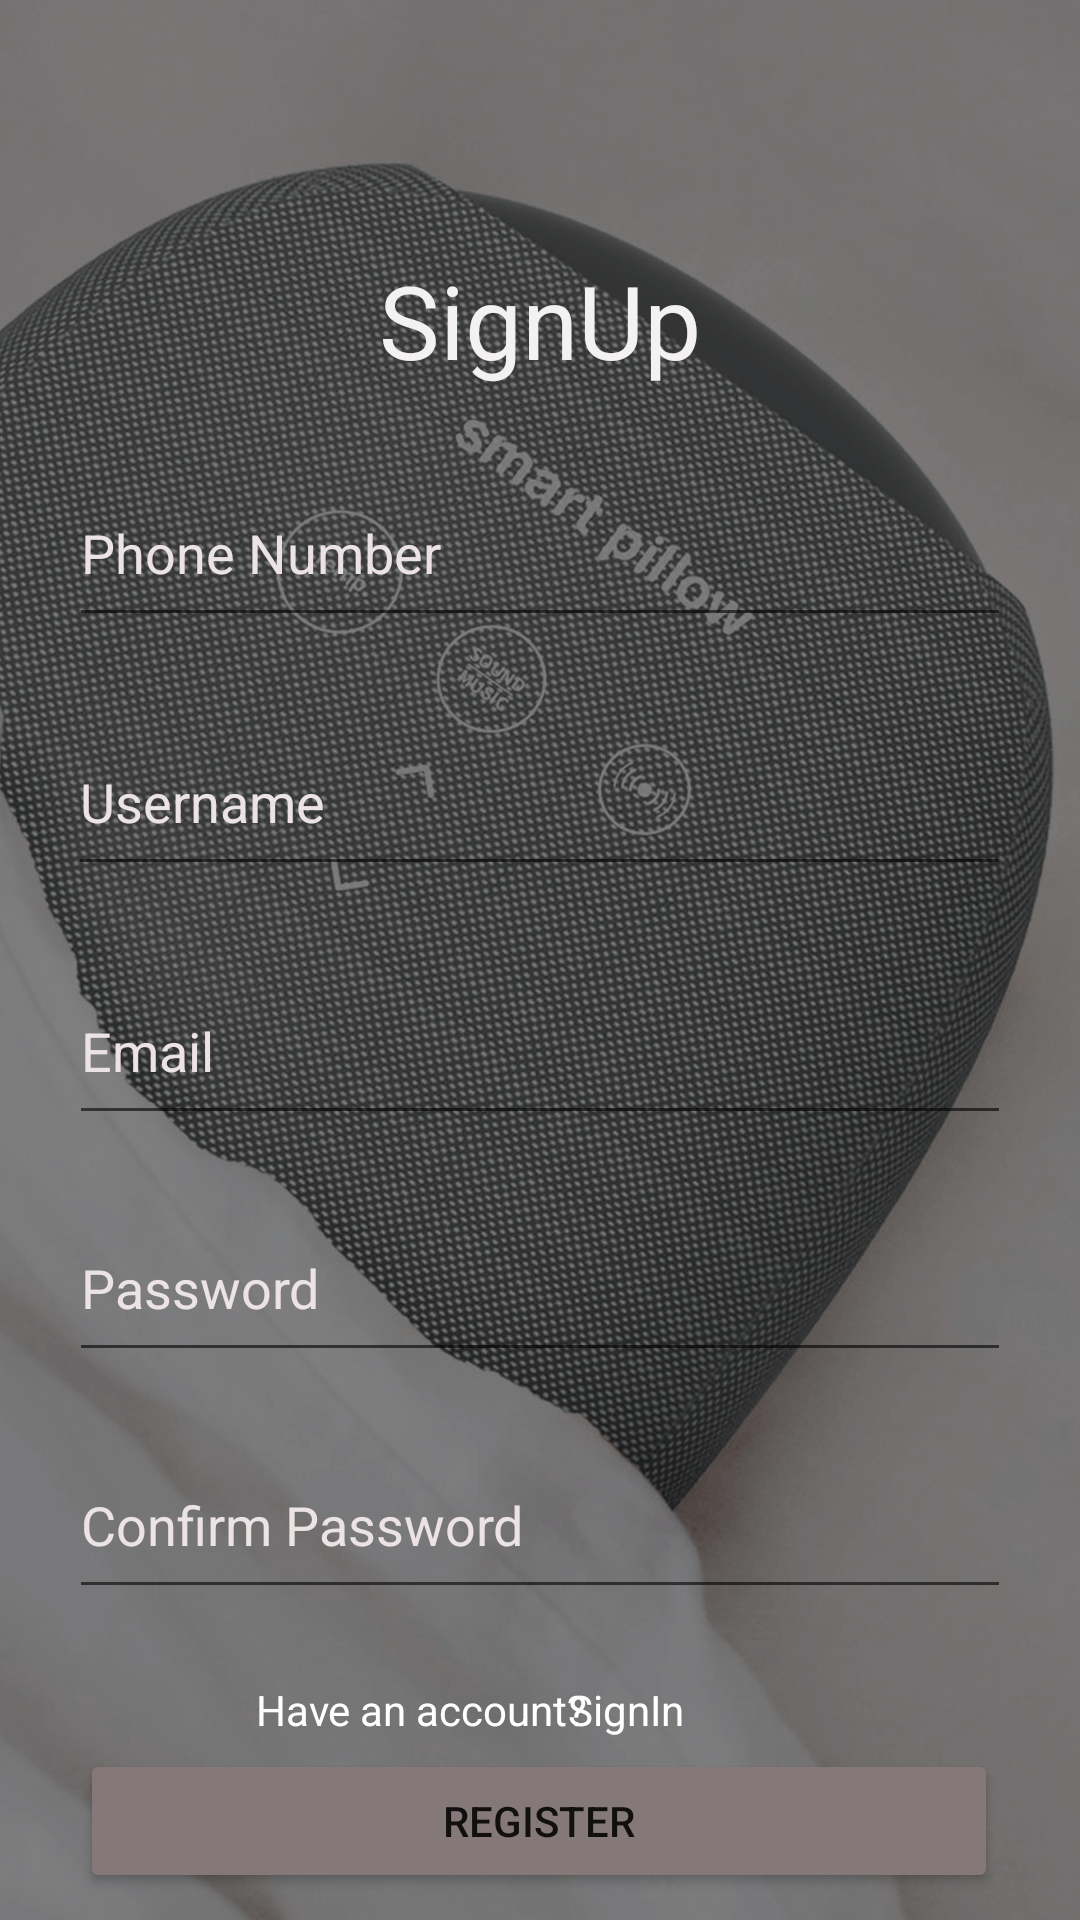

Reconstruct the res/layout file that produces this screen, plus the resources it refers to.
<!-- AndroidManifest.xml: application theme Theme.New_Smart_Pillow -->
<!-- res/layout/activity_register.xml -->
<?xml version="1.0" encoding="utf-8"?>
<androidx.constraintlayout.widget.ConstraintLayout xmlns:android="http://schemas.android.com/apk/res/android"
    xmlns:app="http://schemas.android.com/apk/res-auto"
    xmlns:tools="http://schemas.android.com/tools"
    android:layout_width="match_parent"
    android:layout_height="match_parent"
    tools:context=".RegisterActivity">

    <androidx.appcompat.widget.AppCompatImageView
        android:id="@+id/appCompatImageView"
        android:layout_width="match_parent"
        android:layout_height="match_parent"
        android:scaleType="centerCrop"
        android:src="@drawable/background"
        tools:layout_editor_absoluteX="0dp"
        tools:layout_editor_absoluteY="0dp" />

    <EditText
        android:id="@+id/editTextTextPersonName"
        android:layout_width="314dp"
        android:layout_height="59dp"
        android:layout_marginTop="24dp"
        android:ems="10"
        android:hint="Username"
        android:inputType="textPersonName"
        android:textColor="#F6F6F6"
        android:textColorHighlight="#DDCDCD"
        android:textColorHint="#ECE4E4"
        app:layout_constraintEnd_toEndOf="parent"
        app:layout_constraintHorizontal_bias="0.494"
        app:layout_constraintStart_toStartOf="parent"
        app:layout_constraintTop_toBottomOf="@+id/editTextNumber" />

    <EditText
        android:id="@+id/editTextTextEmailAddress"
        android:layout_width="314dp"
        android:layout_height="59dp"
        android:layout_marginTop="24dp"
        android:ems="10"
        android:hint="Email"
        android:inputType="textEmailAddress"
        android:textColor="#F6F6F6"
        android:textColorHighlight="#DDCDCD"
        android:textColorHint="#ECE4E4"
        app:layout_constraintEnd_toEndOf="parent"
        app:layout_constraintStart_toStartOf="parent"
        app:layout_constraintTop_toBottomOf="@+id/editTextTextPersonName" />

    <EditText
        android:id="@+id/editTextTextPassword"
        android:layout_width="314dp"
        android:layout_height="59dp"
        android:layout_marginTop="20dp"
        android:ems="10"
        android:hint="Password"
        android:inputType="textPassword"
        android:textColor="#F6F6F6"
        android:textColorHighlight="#DDCDCD"
        android:textColorHint="#ECE4E4"
        app:layout_constraintEnd_toEndOf="parent"
        app:layout_constraintStart_toStartOf="parent"
        app:layout_constraintTop_toBottomOf="@+id/editTextTextEmailAddress" />

    <EditText
        android:id="@+id/editTextTextPassword2"
        android:layout_width="314dp"
        android:layout_height="59dp"
        android:layout_marginTop="20dp"
        android:ems="10"
        android:hint="Confirm Password"
        android:inputType="textPassword"
        android:textColor="#F6F6F6"
        android:textColorHighlight="#DDCDCD"
        android:textColorHint="#ECE4E4"
        app:layout_constraintEnd_toEndOf="parent"
        app:layout_constraintStart_toStartOf="parent"
        app:layout_constraintTop_toBottomOf="@+id/editTextTextPassword" />

    <TextView
        android:id="@+id/textView"
        android:layout_width="wrap_content"
        android:layout_height="wrap_content"
        android:layout_marginStart="92dp"
        android:layout_marginTop="24dp"
        android:text="Have an account?"
        android:textColor="#FFFFFF"
        app:layout_constraintEnd_toStartOf="@+id/textView2"
        app:layout_constraintStart_toStartOf="parent"
        app:layout_constraintTop_toBottomOf="@+id/editTextTextPassword2" />

    <TextView
        android:id="@+id/textView2"
        android:layout_width="wrap_content"
        android:layout_height="wrap_content"
        android:layout_marginTop="24dp"
        android:layout_marginEnd="132dp"
        android:text="SignIn"
        android:textColor="#FFFFFF"
        android:textSize="14sp"
        app:layout_constraintEnd_toEndOf="parent"
        app:layout_constraintTop_toBottomOf="@+id/editTextTextPassword2" />

    <Button
        android:id="@+id/button"
        android:layout_width="306dp"
        android:layout_height="48dp"
        android:backgroundTint="#857878"
        android:text="Register"
        android:textColorHighlight="#B8A6A6"
        android:textColorHint="#DCD2D2"
        android:textColorLink="#ECE0E0"
        app:iconTint="#E6DCDC"
        app:layout_constraintBottom_toBottomOf="parent"
        app:layout_constraintEnd_toEndOf="parent"
        app:layout_constraintHorizontal_bias="0.495"
        app:layout_constraintStart_toStartOf="parent"
        app:layout_constraintTop_toBottomOf="@+id/textView"
        app:layout_constraintVertical_bias="0.3"
        app:rippleColor="#D6BFBF" />

    <TextView
        android:id="@+id/textView3"
        android:layout_width="wrap_content"
        android:layout_height="wrap_content"
        android:layout_marginTop="84dp"
        android:text="SignUp"
        android:textAlignment="center"
        android:textColor="#F3F1F1"
        android:textSize="34sp"
        android:textStyle="normal"
        app:layout_constraintEnd_toEndOf="parent"
        app:layout_constraintStart_toStartOf="parent"
        app:layout_constraintTop_toTopOf="@+id/appCompatImageView" />

    <TextView
        android:id="@+id/textView4"
        android:layout_width="wrap_content"
        android:layout_height="wrap_content"
        android:text="Consumer"
        android:visibility="invisible"
        tools:layout_editor_absoluteX="175dp"
        tools:layout_editor_absoluteY="668dp" />

    <EditText
        android:id="@+id/editTextNumber"
        android:layout_width="314dp"
        android:layout_height="59dp"
        android:layout_marginTop="24dp"
        android:ems="10"
        android:hint="Phone Number"
        android:inputType="number"
        android:textColor="#F6F6F6"
        android:textColorHighlight="#DDCDCD"
        android:textColorHint="#ECE4E4"
        app:layout_constraintEnd_toEndOf="parent"
        app:layout_constraintStart_toStartOf="parent"
        app:layout_constraintTop_toBottomOf="@+id/textView3" />

</androidx.constraintlayout.widget.ConstraintLayout>
<!-- resources referenced by this layout -->
<resources>
  <!-- drawable background: png bitmap (drawable, 923729 bytes) -->
  <style name="Theme.New_Smart_Pillow" parent="Theme.MaterialComponents.DayNight.DarkActionBar">
          
          <item name="colorPrimary">@color/purple_500</item>
          <item name="colorPrimaryVariant">@color/purple_700</item>
          <item name="colorOnPrimary">@color/white</item>
          
          <item name="colorSecondary">@color/teal_200</item>
          <item name="colorSecondaryVariant">@color/teal_700</item>
          <item name="colorOnSecondary">@color/black</item>
          
          <item name="android:statusBarColor" tools:targetApi="l">?attr/colorPrimaryVariant</item>
          
      </style>
  <!-- not gathered from this repository: default colours our renderer supplied (Android Studio template values) -->
  <color name="purple_500">#FF6200EE</color>
  <color name="purple_700">#FF3700B3</color>
  <color name="teal_200">#FF03DAC5</color>
  <color name="teal_700">#FF018786</color>
  <color name="black">#FF000000</color>
  <color name="white">#FFFFFFFF</color>
</resources>
